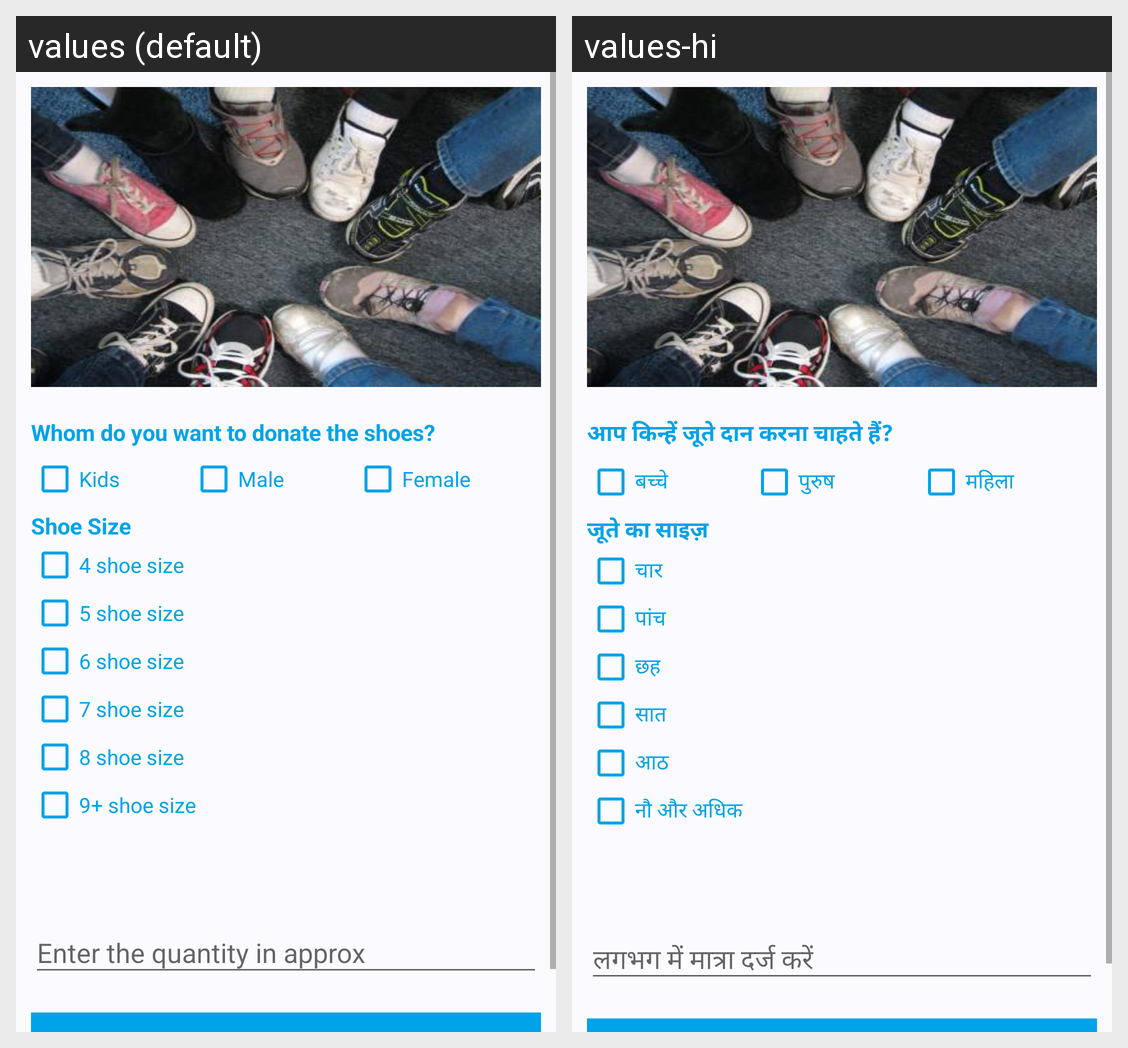

This grid shows one Android layout under two languages. Give, for every string resource on the screen, its name, the default text and each shown locale's text.
Android screen res/layout/shoes_fragment.xml rendered under 2 locales, left to right: values (default), values-hi. Device: Nexus 5 (rendered at 1080×1920; each locale shown at half size, 540×960, under a caption strip naming it); theme AppTheme.
Strings drawn on this screen, with the default value and each locale's value (text and hints the layout hard-codes, and strings that could not be matched under every locale, appear in the picture but are not listed):

shoes_ques
  values: Whom do you want to donate the shoes?
  values-hi: आप किन्हें जूते दान करना चाहते हैं?

kids
  values: Kids
  values-hi: बच्चे

male
  values: Male
  values-hi: पुरुष

female
  values: Female
  values-hi: महिला

shoe_size
  values: Shoe Size
  values-hi: जूते का साइज़

_4_shoe_size
  values: 4 shoe size
  values-hi: चार

_5_shoe_size
  values: 5 shoe size
  values-hi: पांच

_6_shoe_size
  values: 6 shoe size
  values-hi: छह

_7_shoe_size
  values: 7 shoe size
  values-hi: सात

_8_shoe_size
  values: 8 shoe size
  values-hi: आठ

_9_shoe_size
  values: 9+ shoe size
  values-hi: नौ और अधिक
